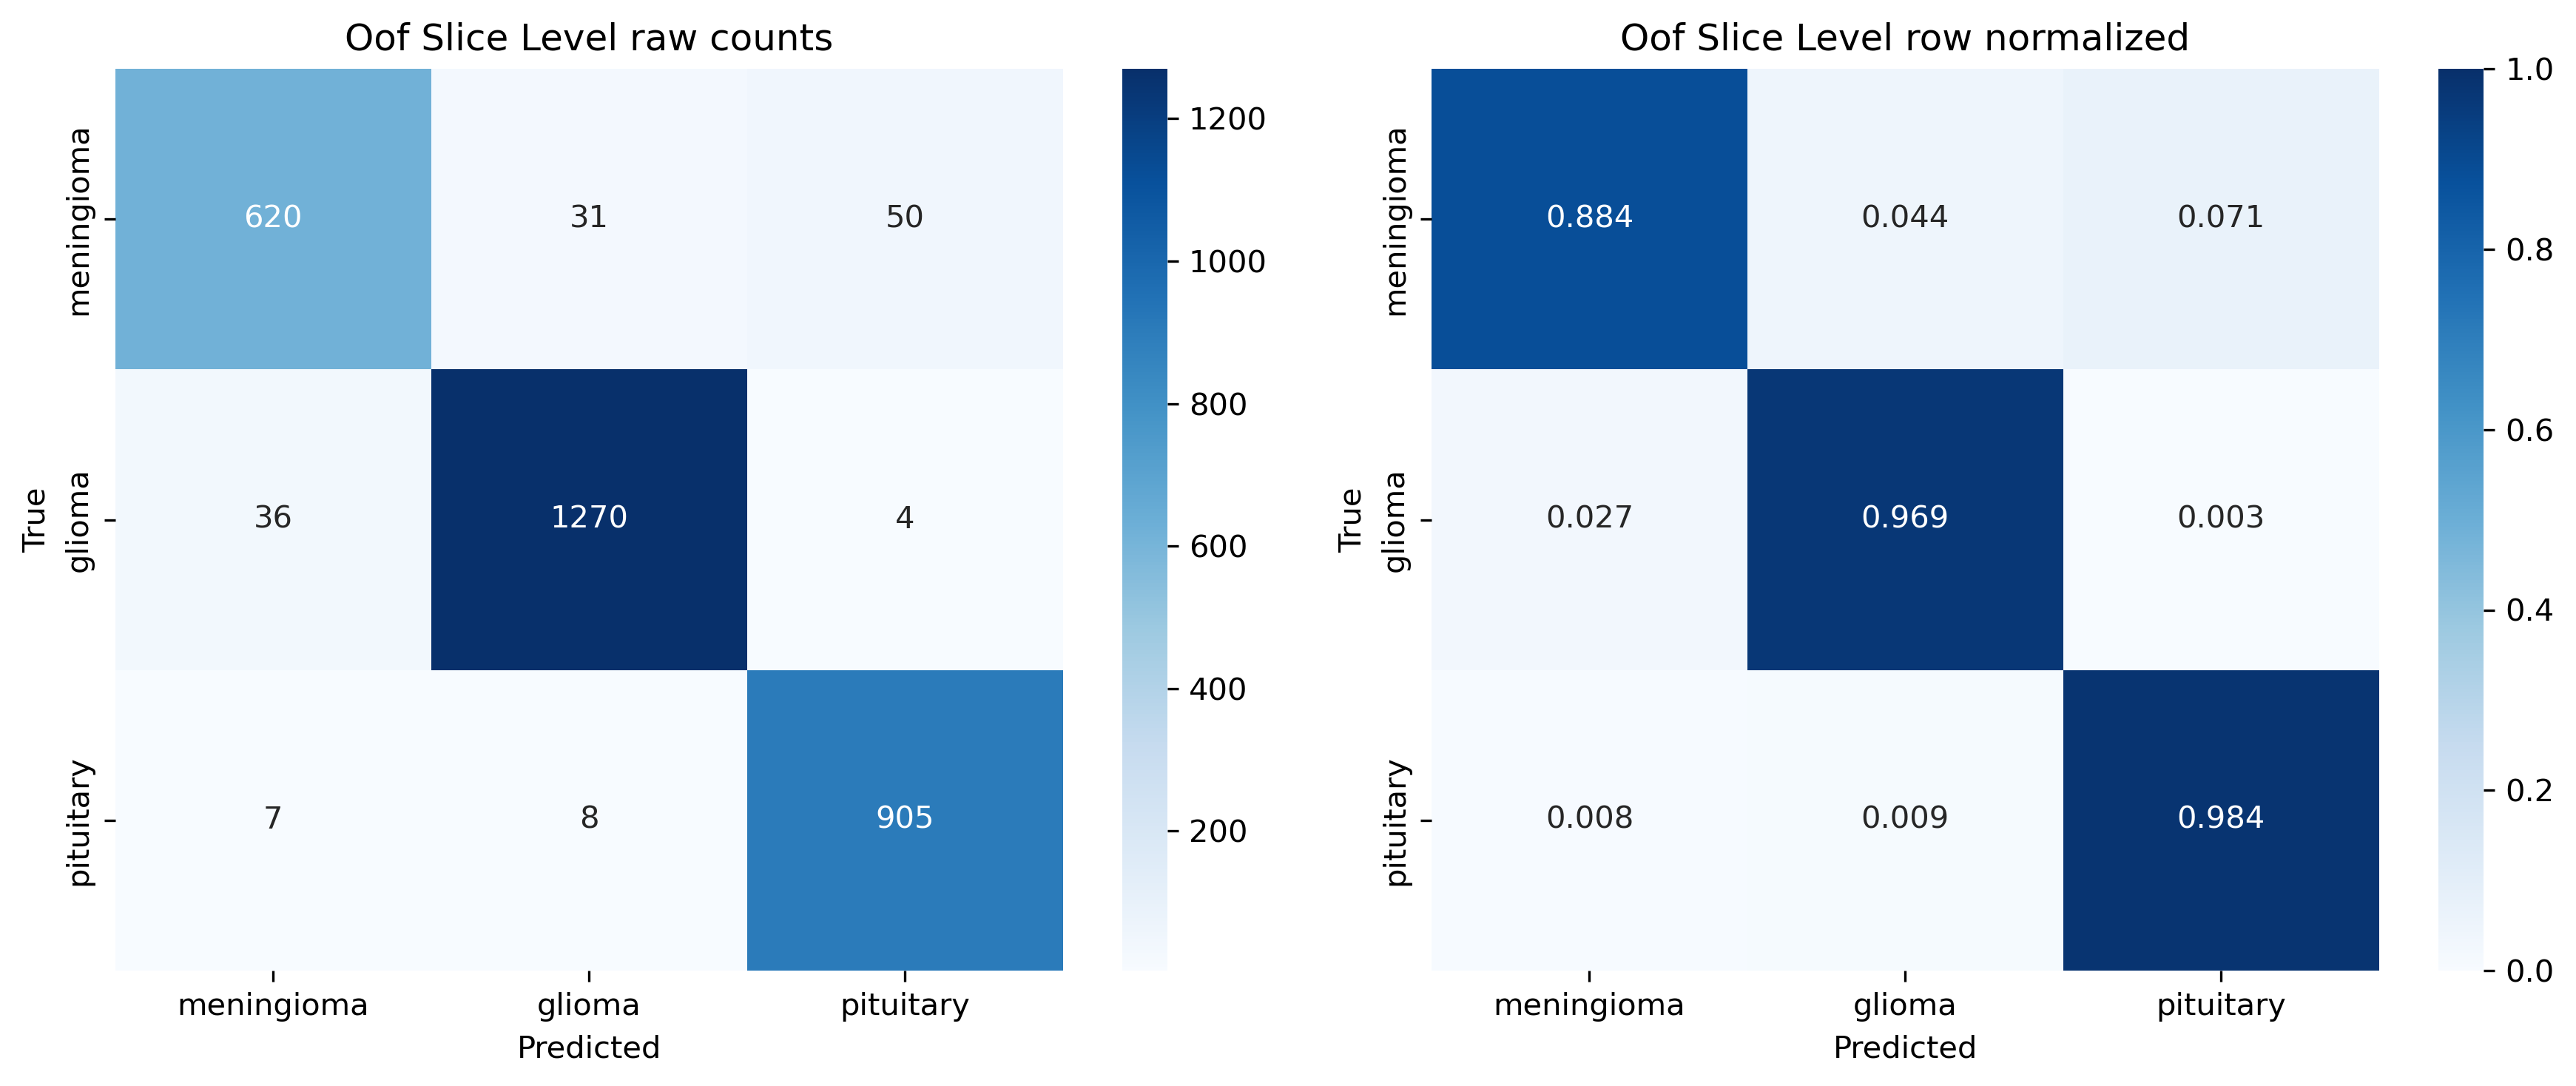

The data file committed next to this chart (first rows):
, meningioma, glioma, pituitary
meningioma, 620, 31, 50
glioma, 36, 1270, 4
pituitary, 7, 8, 905
